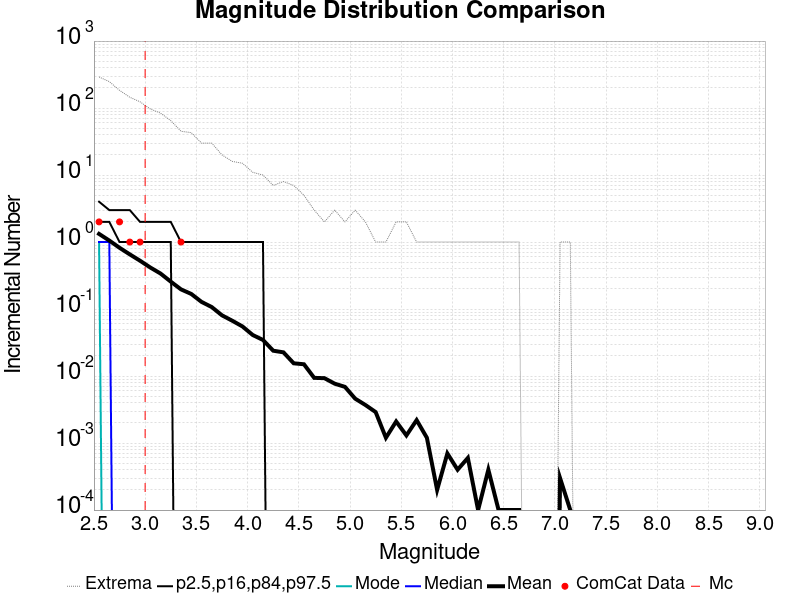

The file beside this chart, header and first rows:
Magnitude, ComCat Data, Simulation Mean, Simulation Median, Simulation Mode, Simulation Minimum, Simulation Maximum, 2.5 %-ile, 16 %-ile, 84 %-ile, 97.5 %-ile
2.55, 2.0, 1.323, 1.0, 1.0, 0.0, 291.0, 0.0, 0.0, 2.0, 4.0
2.65, 0.0, 1.053, 1.0, 0.0, 0.0, 248.0, 0.0, 0.0, 2.0, 3.0
2.75, 2.0, 0.8209, 0.0, 0.0, 0.0, 184.0, 0.0, 0.0, 1.0, 3.0
2.85, 1.0, 0.6547, 0.0, 0.0, 0.0, 145.0, 0.0, 0.0, 1.0, 3.0
2.95, 1.0, 0.5267, 0.0, 0.0, 0.0, 124.0, 0.0, 0.0, 1.0, 2.0
3.05, 0.0, 0.4172, 0.0, 0.0, 0.0, 97.0, 0.0, 0.0, 1.0, 2.0
3.15, 0.0, 0.3391, 0.0, 0.0, 0.0, 84.0, 0.0, 0.0, 1.0, 2.0
3.25, 0.0, 0.2566, 0.0, 0.0, 0.0, 65.0, 0.0, 0.0, 1.0, 2.0
3.35, 1.0, 0.1967, 0.0, 0.0, 0.0, 45.0, 0.0, 0.0, 0.0, 1.0
3.45, 0.0, 0.1681, 0.0, 0.0, 0.0, 43.0, 0.0, 0.0, 0.0, 1.0
3.55, 0.0, 0.128, 0.0, 0.0, 0.0, 30.0, 0.0, 0.0, 0.0, 1.0
3.65, 0.0, 0.1071, 0.0, 0.0, 0.0, 30.0, 0.0, 0.0, 0.0, 1.0
3.75, 0.0, 0.0806, 0.0, 0.0, 0.0, 20.0, 0.0, 0.0, 0.0, 1.0
3.85, 0.0, 0.067, 0.0, 0.0, 0.0, 16.0, 0.0, 0.0, 0.0, 1.0
3.95, 0.0, 0.055, 0.0, 0.0, 0.0, 15.0, 0.0, 0.0, 0.0, 1.0
4.05, 0.0, 0.041, 0.0, 0.0, 0.0, 11.0, 0.0, 0.0, 0.0, 1.0
4.15, 0.0, 0.0346, 0.0, 0.0, 0.0, 10.0, 0.0, 0.0, 0.0, 1.0
4.25, 0.0, 0.0239, 0.0, 0.0, 0.0, 7.0, 0.0, 0.0, 0.0, 0.0
4.35, 0.0, 0.0226, 0.0, 0.0, 0.0, 8.0, 0.0, 0.0, 0.0, 0.0
4.45, 0.0, 0.0155, 0.0, 0.0, 0.0, 7.0, 0.0, 0.0, 0.0, 0.0
4.55, 0.0, 0.015, 0.0, 0.0, 0.0, 5.0, 0.0, 0.0, 0.0, 0.0
4.65, 0.0, 0.0094, 0.0, 0.0, 0.0, 3.0, 0.0, 0.0, 0.0, 0.0
4.75, 0.0, 0.0093, 0.0, 0.0, 0.0, 2.0, 0.0, 0.0, 0.0, 0.0
4.85, 0.0, 0.0077, 0.0, 0.0, 0.0, 3.0, 0.0, 0.0, 0.0, 0.0
4.95, 0.0, 0.0069, 0.0, 0.0, 0.0, 2.0, 0.0, 0.0, 0.0, 0.0
5.05, 0.0, 0.0046, 0.0, 0.0, 0.0, 3.0, 0.0, 0.0, 0.0, 0.0
5.15, 0.0, 0.0037, 0.0, 0.0, 0.0, 2.0, 0.0, 0.0, 0.0, 0.0
5.25, 0.0, 0.0029, 0.0, 0.0, 0.0, 1.0, 0.0, 0.0, 0.0, 0.0
5.35, 0.0, 0.0012, 0.0, 0.0, 0.0, 1.0, 0.0, 0.0, 0.0, 0.0
5.45, 0.0, 0.0021, 0.0, 0.0, 0.0, 2.0, 0.0, 0.0, 0.0, 0.0
5.55, 0.0, 0.0013, 0.0, 0.0, 0.0, 2.0, 0.0, 0.0, 0.0, 0.0
5.65, 0.0, 0.0022, 0.0, 0.0, 0.0, 1.0, 0.0, 0.0, 0.0, 0.0
5.75, 0.0, 0.0012, 0.0, 0.0, 0.0, 1.0, 0.0, 0.0, 0.0, 0.0
5.85, 0.0, 2.0E-4, 0.0, 0.0, 0.0, 1.0, 0.0, 0.0, 0.0, 0.0
5.95, 0.0, 7.0E-4, 0.0, 0.0, 0.0, 1.0, 0.0, 0.0, 0.0, 0.0
6.05, 0.0, 4.0E-4, 0.0, 0.0, 0.0, 1.0, 0.0, 0.0, 0.0, 0.0
6.15, 0.0, 6.0E-4, 0.0, 0.0, 0.0, 1.0, 0.0, 0.0, 0.0, 0.0
6.25, 0.0, 1.0E-4, 0.0, 0.0, 0.0, 1.0, 0.0, 0.0, 0.0, 0.0
6.35, 0.0, 4.0E-4, 0.0, 0.0, 0.0, 1.0, 0.0, 0.0, 0.0, 0.0
6.45, 0.0, 1.0E-4, 0.0, 0.0, 0.0, 1.0, 0.0, 0.0, 0.0, 0.0
6.55, 0.0, 1.0E-4, 0.0, 0.0, 0.0, 1.0, 0.0, 0.0, 0.0, 0.0
6.65, 0.0, 1.0E-4, 0.0, 0.0, 0.0, 1.0, 0.0, 0.0, 0.0, 0.0
6.75, 0.0, 0.0, 0.0, 0.0, 0.0, 0.0, 0.0, 0.0, 0.0, 0.0
6.85, 0.0, 0.0, 0.0, 0.0, 0.0, 0.0, 0.0, 0.0, 0.0, 0.0
6.95, 0.0, 0.0, 0.0, 0.0, 0.0, 0.0, 0.0, 0.0, 0.0, 0.0
7.05, 0.0, 3.0E-4, 0.0, 0.0, 0.0, 1.0, 0.0, 0.0, 0.0, 0.0
7.15, 0.0, 1.0E-4, 0.0, 0.0, 0.0, 1.0, 0.0, 0.0, 0.0, 0.0
7.25, 0.0, 0.0, 0.0, 0.0, 0.0, 0.0, 0.0, 0.0, 0.0, 0.0
7.35, 0.0, 0.0, 0.0, 0.0, 0.0, 0.0, 0.0, 0.0, 0.0, 0.0
7.45, 0.0, 0.0, 0.0, 0.0, 0.0, 0.0, 0.0, 0.0, 0.0, 0.0
7.55, 0.0, 0.0, 0.0, 0.0, 0.0, 0.0, 0.0, 0.0, 0.0, 0.0
7.65, 0.0, 0.0, 0.0, 0.0, 0.0, 0.0, 0.0, 0.0, 0.0, 0.0
7.75, 0.0, 0.0, 0.0, 0.0, 0.0, 0.0, 0.0, 0.0, 0.0, 0.0
7.85, 0.0, 0.0, 0.0, 0.0, 0.0, 0.0, 0.0, 0.0, 0.0, 0.0
7.95, 0.0, 0.0, 0.0, 0.0, 0.0, 0.0, 0.0, 0.0, 0.0, 0.0
8.05, 0.0, 0.0, 0.0, 0.0, 0.0, 0.0, 0.0, 0.0, 0.0, 0.0
8.15, 0.0, 0.0, 0.0, 0.0, 0.0, 0.0, 0.0, 0.0, 0.0, 0.0
8.25, 0.0, 0.0, 0.0, 0.0, 0.0, 0.0, 0.0, 0.0, 0.0, 0.0
8.35, 0.0, 0.0, 0.0, 0.0, 0.0, 0.0, 0.0, 0.0, 0.0, 0.0
8.45, 0.0, 0.0, 0.0, 0.0, 0.0, 0.0, 0.0, 0.0, 0.0, 0.0
... 6 more rows
